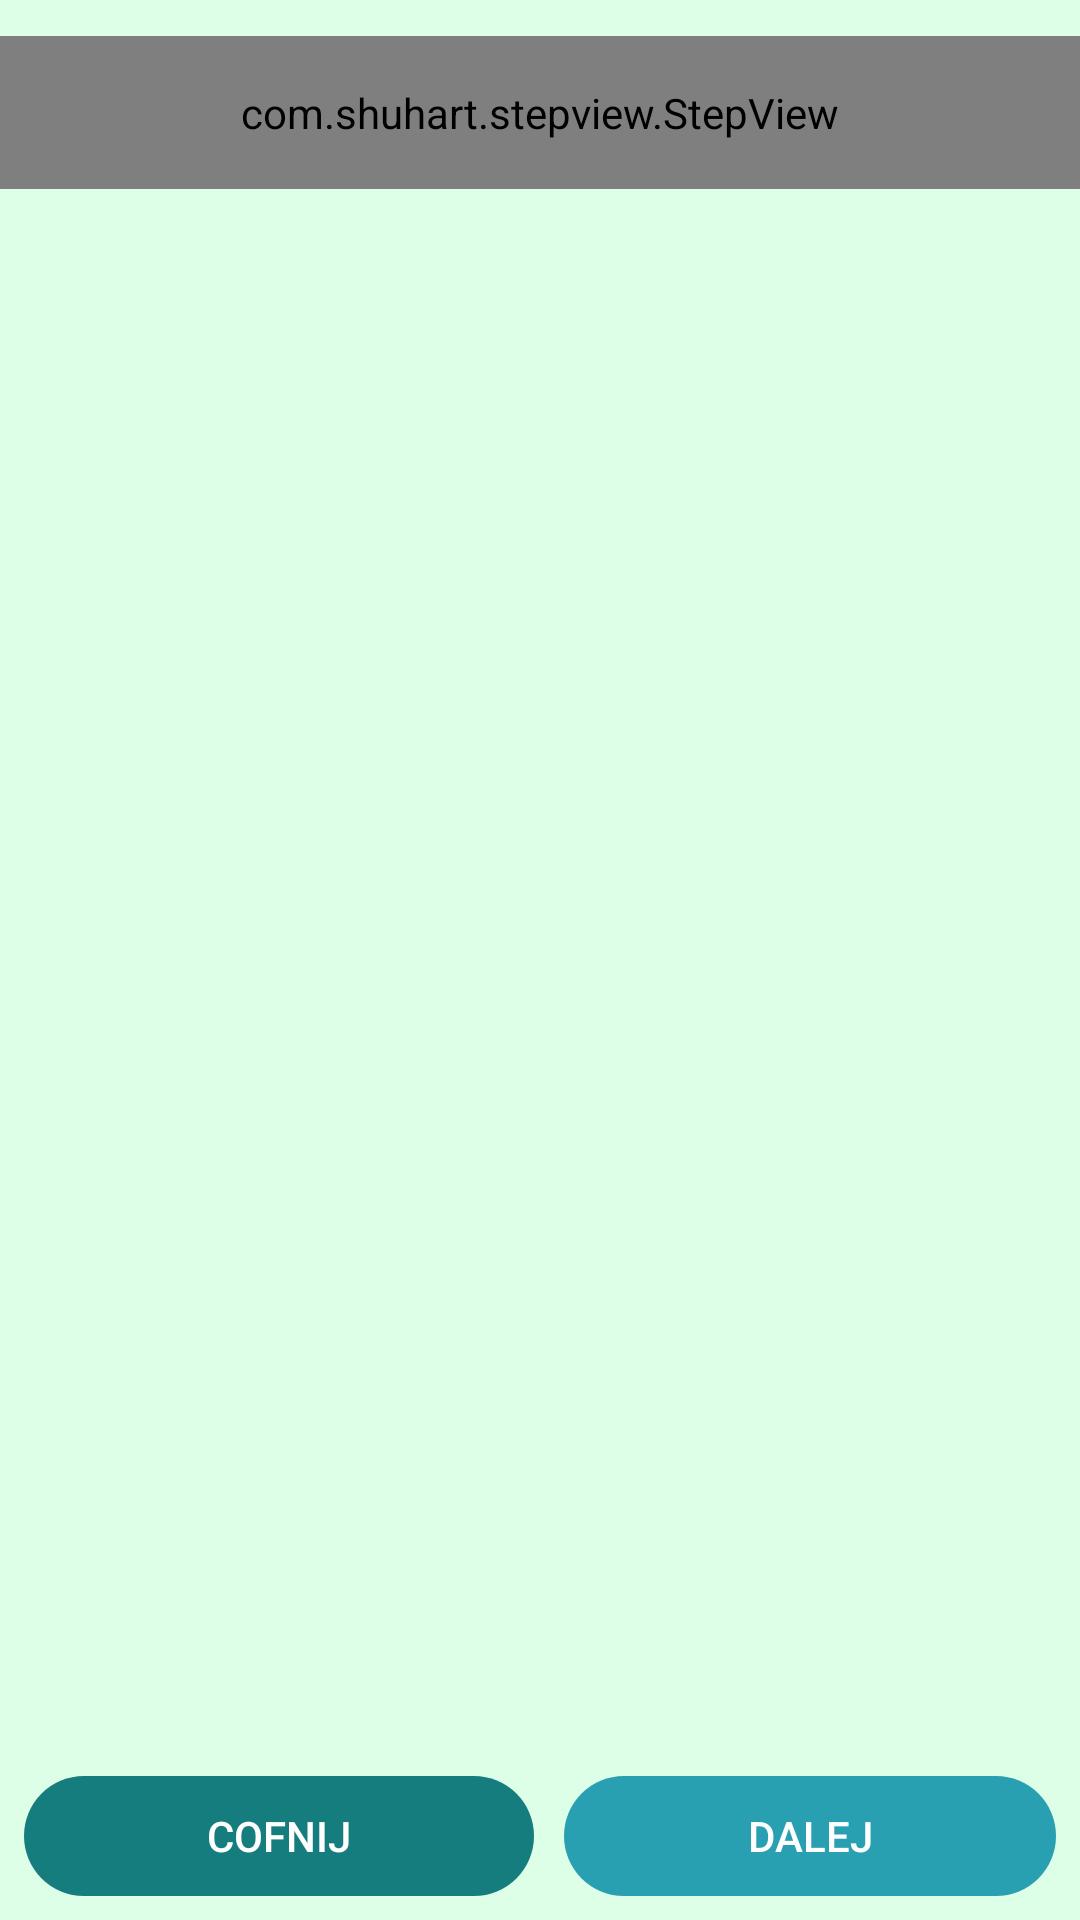

Reconstruct the res/layout file that produces this screen, plus the resources it refers to.
<!-- AndroidManifest.xml: application theme AppThemeRegist -->
<!-- res/layout/activity_patient_reservation.xml -->
<?xml version="1.0" encoding="utf-8"?>
<RelativeLayout xmlns:android="http://schemas.android.com/apk/res/android"
    xmlns:tools="http://schemas.android.com/tools"
    android:layout_width="match_parent"
    android:layout_height="match_parent"
    xmlns:app="http://schemas.android.com/apk/res-auto"
    android:background="@color/mint"
    tools:context=".Controller.PatientActivities.PatientReservationActivity">

    <com.shuhart.stepview.StepView
        android:id="@+id/step_view"
        android:layout_width="match_parent"
        android:layout_height="wrap_content"
        android:layout_alignParentTop="true"
        android:layout_centerHorizontal="true"
        android:layout_marginTop="12dp"
        android:padding="16dp"
        app:sv_animationType="None"
        app:sv_doneCircleColor="@color/tealgreen"
        app:sv_doneStepLineColor="@color/tealgreen"
        app:sv_doneStepMarkColor="@color/colorTextBright"
        app:sv_nextStepLineColor="@color/tealgreen"
        app:sv_nextTextColor="@color/colorTextDark"
        app:sv_selectedCircleColor="@color/tealgreen"
        app:sv_selectedCircleRadius="12dp"
        app:sv_selectedStepNumberColor="@color/colorTextBright"
        app:sv_selectedTextColor="@color/tealgreen"
        app:sv_stepPadding="12dp" />

    <androidx.viewpager.widget.ViewPager
        xmlns:android="http://schemas.android.com/apk/res/android"
        android:id="@+id/view_pager"
        android:layout_below="@+id/step_view"
        android:layout_width="match_parent"
        android:layout_height="match_parent" />
    <LinearLayout
        android:id="@+id/layout_button"
        android:orientation="horizontal"
        android:weightSum="2"
        android:layout_margin="8dp"
        android:layout_alignParentBottom="true"
        android:layout_width="match_parent"
        android:layout_height="wrap_content">

        <Button
            android:id="@+id/btn_previous_step"
            android:layout_width="wrap_content"
            android:layout_weight="1"
            android:layout_height="40dp"
            android:enabled="false"
            android:text="Cofnij"
            android:background="@drawable/square_button"
            android:backgroundTint="@color/tealgreen"
            android:textSize="14dp" />

        <Button
            android:id="@+id/btn_next_step"
            android:enabled="false"
            android:layout_width="wrap_content"
            android:layout_weight="1"
            android:layout_height="40dp"

            android:layout_marginLeft="10dp"
            android:layout_centerHorizontal="true"
            android:text="Dalej"
            android:background="@drawable/square_button"
            android:textSize="14dp" />
        </LinearLayout>


</RelativeLayout>
<!-- resources referenced by this layout -->
<resources>
  <color name="colorTextBright">#ffffff</color>
  <color name="colorTextDark">#202020</color>
  <color name="mint">#DDFFE7</color>
  <color name="tealgreen">#167D7F</color>
  <!-- drawable square_button (drawable) -->
  <?xml version="1.0" encoding="utf-8"?>
  <shape xmlns:android="http://schemas.android.com/apk/res/android" android:shape="rectangle">
          <solid android:color="@color/teal"
              android:textColor="@color/colorTextBright"/>
          <corners android:radius="30dp"/>
  
  </shape>
  <style name="AppThemeRegist" parent="Theme.AppCompat.Light.DarkActionBar">
          
          <item name="colorPrimary">@color/tealgreen</item>
          <item name="colorPrimaryDark">@color/spearmint</item>
          <item name="colorAccent">@color/teal</item>
          <item name="actionBarStyle">@style/Widget.Styled.ActionBar</item>
          <item name="android:actionBarStyle">@style/Widget.Styled.ActionBar</item>
          <item name="android:buttonStyle">@style/buttonStyle</item>
          <item name="buttonStyle">@style/buttonStyle</item>
          <item name="android:alertDialogTheme">@style/AlertDialogTheme</item>
          <item name="alertDialogTheme">@style/AlertDialogTheme</item>
      </style>
  <color name="teal">#29A0B1</color>
  <color name="spearmint">#98D7C2</color>
  <style name="Widget.Styled.ActionBar" parent="Widget.AppCompat.Light.ActionBar.Solid.Inverse">
          <item name="android:displayOptions">showHome|useLogo</item>
          <item name="displayOptions">showHome|useLogo</item>
      </style>
  <style name="buttonStyle" parent="android:Widget.Button">
          <item name="android:textColor">@color/colorTextBright</item>
          <item name="android:textSize">12sp</item>
          <item name="android:fontFamily">"sans-serif-medium"</item>
          <item name="android:textAllCaps">true</item>
      </style>
  <style name="AlertDialogTheme" parent="ThemeOverlay.AppCompat.Dialog.Alert">
          <item name="buttonBarNegativeButtonStyle">@style/NegativeButtonStyle</item>
          <item name="buttonBarPositiveButtonStyle">@style/PositiveButtonStyle</item>
      </style>
  <style name="NegativeButtonStyle" parent="Widget.AppCompat.Button.ButtonBar.AlertDialog">
          <item name="android:textColor">@color/tealgreen</item>
      </style>
  <style name="PositiveButtonStyle" parent="Widget.AppCompat.Button.ButtonBar.AlertDialog">
          <item name="android:textColor">@color/teal</item>
      </style>
</resources>
